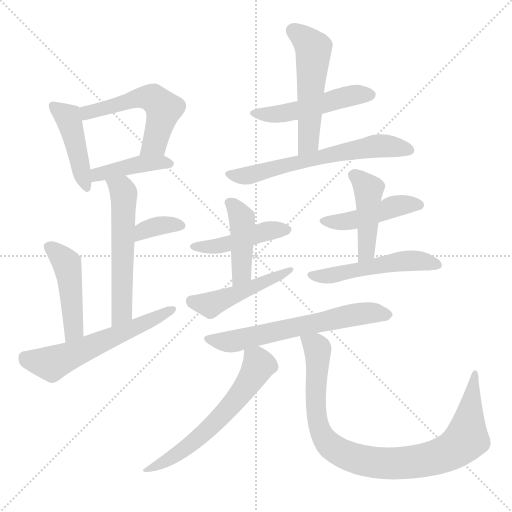
t = 0.00 s
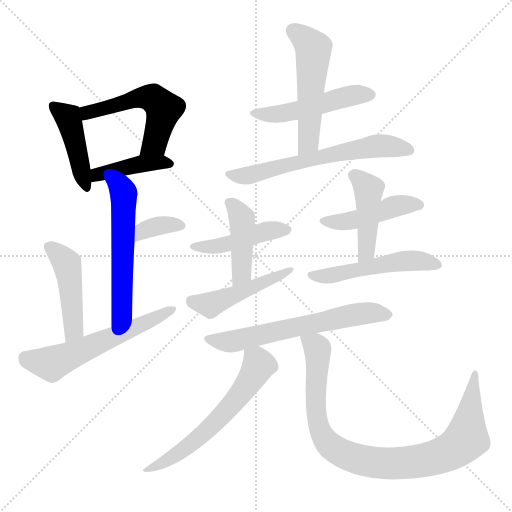
t = 2.55 s
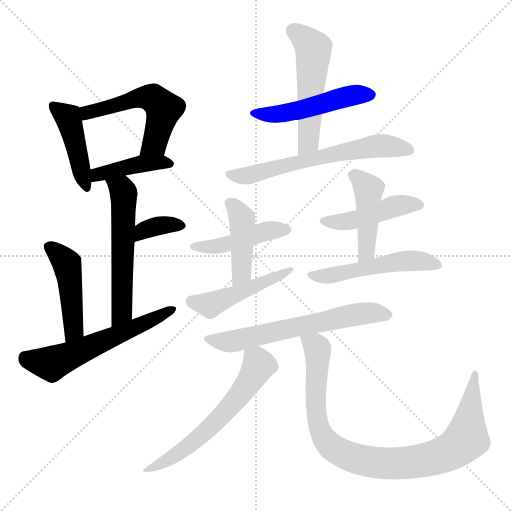
t = 5.10 s
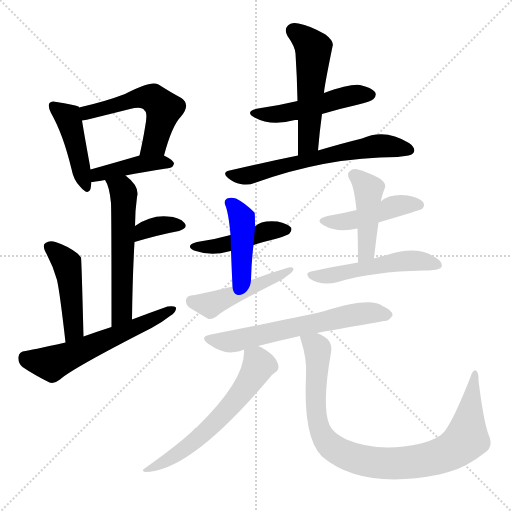
t = 7.65 s
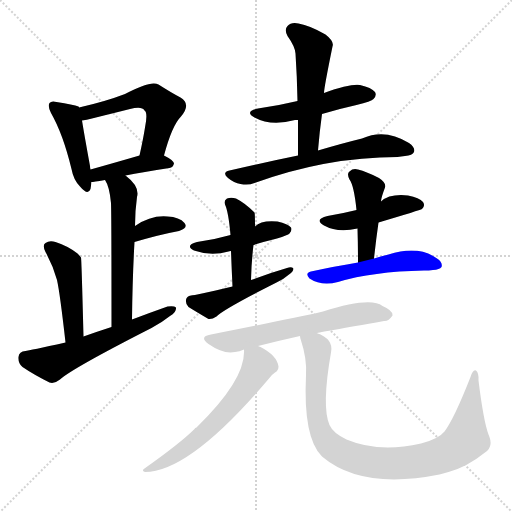
t = 10.19 s
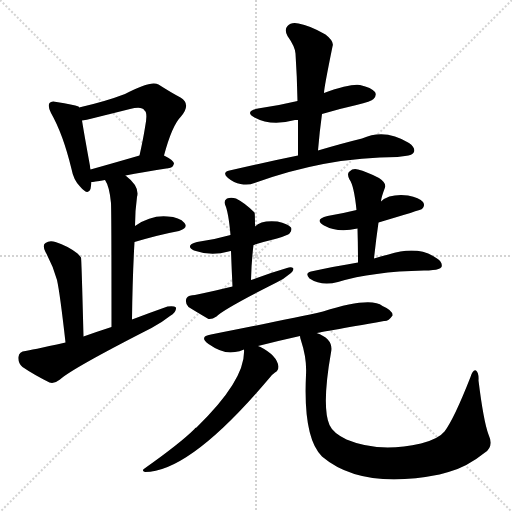
t = 12.74 s

The animated SVG that drew these frames (rendered in a browser with its animation timeline set to each time). Animation: 19 CSS @keyframes rules; one cycle of 12.74 s.

<svg version="1.1" viewBox="0 0 1024 1024" xmlns="http://www.w3.org/2000/svg">
  <g stroke="lightgray" stroke-dasharray="1,1" stroke-width="1" transform="scale(4, 4)">
    <line x1="0" y1="0" x2="256" y2="256"></line>
    <line x1="256" y1="0" x2="0" y2="256"></line>
    <line x1="128" y1="0" x2="128" y2="256"></line>
    <line x1="0" y1="128" x2="256" y2="128"></line>
  </g>
<g transform="scale(1, -1) translate(0, -900)">
   <style type="text/css">
    @keyframes keyframes0 {
      from {
       stroke: blue;
       stroke-dashoffset: 435;
       stroke-width: 128;
       }
       59% {
       animation-timing-function: step-end;
       stroke: blue;
       stroke-dashoffset: 0;
       stroke-width: 128;
       }
       to {
       stroke: black;
       stroke-width: 1024;
       }
       }
       #make-me-a-hanzi-animation-0 {
         animation: keyframes0 0.604004s both;
         animation-delay: 0.000000s;
         animation-timing-function: linear;
       }
    @keyframes keyframes1 {
      from {
       stroke: blue;
       stroke-dashoffset: 534;
       stroke-width: 128;
       }
       63% {
       animation-timing-function: step-end;
       stroke: blue;
       stroke-dashoffset: 0;
       stroke-width: 128;
       }
       to {
       stroke: black;
       stroke-width: 1024;
       }
       }
       #make-me-a-hanzi-animation-1 {
         animation: keyframes1 0.684570s both;
         animation-delay: 0.604004s;
         animation-timing-function: linear;
       }
    @keyframes keyframes2 {
      from {
       stroke: blue;
       stroke-dashoffset: 415;
       stroke-width: 128;
       }
       57% {
       animation-timing-function: step-end;
       stroke: blue;
       stroke-dashoffset: 0;
       stroke-width: 128;
       }
       to {
       stroke: black;
       stroke-width: 1024;
       }
       }
       #make-me-a-hanzi-animation-2 {
         animation: keyframes2 0.587728s both;
         animation-delay: 1.288574s;
         animation-timing-function: linear;
       }
    @keyframes keyframes3 {
      from {
       stroke: blue;
       stroke-dashoffset: 556;
       stroke-width: 128;
       }
       64% {
       animation-timing-function: step-end;
       stroke: blue;
       stroke-dashoffset: 0;
       stroke-width: 128;
       }
       to {
       stroke: black;
       stroke-width: 1024;
       }
       }
       #make-me-a-hanzi-animation-3 {
         animation: keyframes3 0.702474s both;
         animation-delay: 1.876302s;
         animation-timing-function: linear;
       }
    @keyframes keyframes4 {
      from {
       stroke: blue;
       stroke-dashoffset: 352;
       stroke-width: 128;
       }
       53% {
       animation-timing-function: step-end;
       stroke: blue;
       stroke-dashoffset: 0;
       stroke-width: 128;
       }
       to {
       stroke: black;
       stroke-width: 1024;
       }
       }
       #make-me-a-hanzi-animation-4 {
         animation: keyframes4 0.536458s both;
         animation-delay: 2.578776s;
         animation-timing-function: linear;
       }
    @keyframes keyframes5 {
      from {
       stroke: blue;
       stroke-dashoffset: 455;
       stroke-width: 128;
       }
       60% {
       animation-timing-function: step-end;
       stroke: blue;
       stroke-dashoffset: 0;
       stroke-width: 128;
       }
       to {
       stroke: black;
       stroke-width: 1024;
       }
       }
       #make-me-a-hanzi-animation-5 {
         animation: keyframes5 0.620280s both;
         animation-delay: 3.115234s;
         animation-timing-function: linear;
       }
    @keyframes keyframes6 {
      from {
       stroke: blue;
       stroke-dashoffset: 577;
       stroke-width: 128;
       }
       65% {
       animation-timing-function: step-end;
       stroke: blue;
       stroke-dashoffset: 0;
       stroke-width: 128;
       }
       to {
       stroke: black;
       stroke-width: 1024;
       }
       }
       #make-me-a-hanzi-animation-6 {
         animation: keyframes6 0.719564s both;
         animation-delay: 3.735514s;
         animation-timing-function: linear;
       }
    @keyframes keyframes7 {
      from {
       stroke: blue;
       stroke-dashoffset: 491;
       stroke-width: 128;
       }
       62% {
       animation-timing-function: step-end;
       stroke: blue;
       stroke-dashoffset: 0;
       stroke-width: 128;
       }
       to {
       stroke: black;
       stroke-width: 1024;
       }
       }
       #make-me-a-hanzi-animation-7 {
         animation: keyframes7 0.649577s both;
         animation-delay: 4.455078s;
         animation-timing-function: linear;
       }
    @keyframes keyframes8 {
      from {
       stroke: blue;
       stroke-dashoffset: 521;
       stroke-width: 128;
       }
       63% {
       animation-timing-function: step-end;
       stroke: blue;
       stroke-dashoffset: 0;
       stroke-width: 128;
       }
       to {
       stroke: black;
       stroke-width: 1024;
       }
       }
       #make-me-a-hanzi-animation-8 {
         animation: keyframes8 0.673991s both;
         animation-delay: 5.104655s;
         animation-timing-function: linear;
       }
    @keyframes keyframes9 {
      from {
       stroke: blue;
       stroke-dashoffset: 614;
       stroke-width: 128;
       }
       67% {
       animation-timing-function: step-end;
       stroke: blue;
       stroke-dashoffset: 0;
       stroke-width: 128;
       }
       to {
       stroke: black;
       stroke-width: 1024;
       }
       }
       #make-me-a-hanzi-animation-9 {
         animation: keyframes9 0.749674s both;
         animation-delay: 5.778646s;
         animation-timing-function: linear;
       }
    @keyframes keyframes10 {
      from {
       stroke: blue;
       stroke-dashoffset: 444;
       stroke-width: 128;
       }
       59% {
       animation-timing-function: step-end;
       stroke: blue;
       stroke-dashoffset: 0;
       stroke-width: 128;
       }
       to {
       stroke: black;
       stroke-width: 1024;
       }
       }
       #make-me-a-hanzi-animation-10 {
         animation: keyframes10 0.611328s both;
         animation-delay: 6.528320s;
         animation-timing-function: linear;
       }
    @keyframes keyframes11 {
      from {
       stroke: blue;
       stroke-dashoffset: 427;
       stroke-width: 128;
       }
       58% {
       animation-timing-function: step-end;
       stroke: blue;
       stroke-dashoffset: 0;
       stroke-width: 128;
       }
       to {
       stroke: black;
       stroke-width: 1024;
       }
       }
       #make-me-a-hanzi-animation-11 {
         animation: keyframes11 0.597493s both;
         animation-delay: 7.139648s;
         animation-timing-function: linear;
       }
    @keyframes keyframes12 {
      from {
       stroke: blue;
       stroke-dashoffset: 466;
       stroke-width: 128;
       }
       60% {
       animation-timing-function: step-end;
       stroke: blue;
       stroke-dashoffset: 0;
       stroke-width: 128;
       }
       to {
       stroke: black;
       stroke-width: 1024;
       }
       }
       #make-me-a-hanzi-animation-12 {
         animation: keyframes12 0.629232s both;
         animation-delay: 7.737142s;
         animation-timing-function: linear;
       }
    @keyframes keyframes13 {
      from {
       stroke: blue;
       stroke-dashoffset: 450;
       stroke-width: 128;
       }
       59% {
       animation-timing-function: step-end;
       stroke: blue;
       stroke-dashoffset: 0;
       stroke-width: 128;
       }
       to {
       stroke: black;
       stroke-width: 1024;
       }
       }
       #make-me-a-hanzi-animation-13 {
         animation: keyframes13 0.616211s both;
         animation-delay: 8.366374s;
         animation-timing-function: linear;
       }
    @keyframes keyframes14 {
      from {
       stroke: blue;
       stroke-dashoffset: 439;
       stroke-width: 128;
       }
       59% {
       animation-timing-function: step-end;
       stroke: blue;
       stroke-dashoffset: 0;
       stroke-width: 128;
       }
       to {
       stroke: black;
       stroke-width: 1024;
       }
       }
       #make-me-a-hanzi-animation-14 {
         animation: keyframes14 0.607259s both;
         animation-delay: 8.982585s;
         animation-timing-function: linear;
       }
    @keyframes keyframes15 {
      from {
       stroke: blue;
       stroke-dashoffset: 506;
       stroke-width: 128;
       }
       62% {
       animation-timing-function: step-end;
       stroke: blue;
       stroke-dashoffset: 0;
       stroke-width: 128;
       }
       to {
       stroke: black;
       stroke-width: 1024;
       }
       }
       #make-me-a-hanzi-animation-15 {
         animation: keyframes15 0.661784s both;
         animation-delay: 9.589844s;
         animation-timing-function: linear;
       }
    @keyframes keyframes16 {
      from {
       stroke: blue;
       stroke-dashoffset: 619;
       stroke-width: 128;
       }
       67% {
       animation-timing-function: step-end;
       stroke: blue;
       stroke-dashoffset: 0;
       stroke-width: 128;
       }
       to {
       stroke: black;
       stroke-width: 1024;
       }
       }
       #make-me-a-hanzi-animation-16 {
         animation: keyframes16 0.753743s both;
         animation-delay: 10.251628s;
         animation-timing-function: linear;
       }
    @keyframes keyframes17 {
      from {
       stroke: blue;
       stroke-dashoffset: 603;
       stroke-width: 128;
       }
       66% {
       animation-timing-function: step-end;
       stroke: blue;
       stroke-dashoffset: 0;
       stroke-width: 128;
       }
       to {
       stroke: black;
       stroke-width: 1024;
       }
       }
       #make-me-a-hanzi-animation-17 {
         animation: keyframes17 0.740723s both;
         animation-delay: 11.005371s;
         animation-timing-function: linear;
       }
    @keyframes keyframes18 {
      from {
       stroke: blue;
       stroke-dashoffset: 915;
       stroke-width: 128;
       }
       75% {
       animation-timing-function: step-end;
       stroke: blue;
       stroke-dashoffset: 0;
       stroke-width: 128;
       }
       to {
       stroke: black;
       stroke-width: 1024;
       }
       }
       #make-me-a-hanzi-animation-18 {
         animation: keyframes18 0.994629s both;
         animation-delay: 11.746094s;
         animation-timing-function: linear;
       }
</style>
<path d="M 158.0 685.0 Q 158.0 686.0 157.0 687.0 Q 147.0 691.0 113.0 696.0 Q 103.0 699.0 99.0 694.0 Q 95.0 688.0 102.0 674.0 Q 126.0 632.0 143.0 562.0 Q 147.0 540.0 160.0 527.0 Q 176.0 508.0 181.0 522.0 Q 182.0 528.0 183.0 536.0 L 181.0 561.0 Q 180.0 565.0 180.0 568.0 Q 168.0 634.0 164.0 659.0 L 158.0 685.0 Z" fill="lightgray"></path> 
<path d="M 328.0 589.0 Q 344.0 649.0 362.0 667.0 Q 383.0 692.0 361.0 705.0 Q 342.0 715.0 317.0 731.0 Q 302.0 740.0 250.0 712.0 Q 211.0 697.0 158.0 685.0 C 129.0 678.0 134.0 654.0 164.0 659.0 Q 173.0 660.0 184.0 663.0 Q 224.0 673.0 260.0 682.0 Q 284.0 688.0 289.0 679.0 Q 296.0 675.0 290.0 645.0 Q 286.0 620.0 279.0 589.0 C 273.0 560.0 320.0 560.0 328.0 589.0 Z" fill="lightgray"></path> 
<path d="M 251.0 549.0 Q 285.0 556.0 339.0 564.0 Q 346.0 565.0 348.0 573.0 Q 348.0 579.0 328.0 589.0 C 310.0 598.0 308.0 597.0 279.0 589.0 Q 224.0 573.0 181.0 561.0 C 152.0 553.0 153.0 533.0 183.0 536.0 Q 186.0 536.0 210.0 540.0 L 251.0 549.0 Z" fill="lightgray"></path> 
<path d="M 264.0 261.0 Q 265.0 346.0 269.0 416.0 L 270.0 448.0 Q 270.0 478.0 274.0 506.0 Q 280.0 527.0 251.0 549.0 C 228.0 568.0 196.0 567.0 210.0 540.0 Q 219.0 527.0 222.0 494.0 Q 223.0 469.0 223.0 246.0 C 223.0 216.0 264.0 231.0 264.0 261.0 Z" fill="lightgray"></path> 
<path d="M 269.0 416.0 Q 320.0 431.0 358.0 438.0 Q 377.0 444.0 369.0 454.0 Q 359.0 466.0 335.0 467.0 Q 302.0 470.0 270.0 448.0 C 245.0 431.0 240.0 408.0 269.0 416.0 Z" fill="lightgray"></path> 
<path d="M 167.0 227.0 Q 163.0 383.0 162.0 385.0 Q 159.0 389.0 155.0 393.0 Q 136.0 408.0 111.0 416.0 Q 99.0 420.0 91.0 414.0 Q 84.0 410.0 91.0 396.0 Q 106.0 369.0 114.0 340.0 Q 120.0 313.0 131.0 215.0 C 134.0 185.0 168.0 197.0 167.0 227.0 Z" fill="lightgray"></path> 
<path d="M 131.0 215.0 Q 58.0 199.0 51.0 198.0 Q 38.0 197.0 37.0 186.0 Q 36.0 173.0 45.0 166.0 Q 67.0 151.0 99.0 135.0 Q 109.0 132.0 120.0 141.0 Q 144.0 163.0 303.0 244.0 Q 325.0 256.0 340.0 268.0 Q 353.0 275.0 352.0 285.0 Q 348.0 289.0 335.0 287.0 Q 301.0 275.0 264.0 261.0 L 223.0 246.0 Q 195.0 237.0 167.0 227.0 L 131.0 215.0 Z" fill="lightgray"></path> 
<path d="M 644.0 672.0 Q 677.0 682.0 713.0 690.0 Q 743.0 697.0 747.0 702.0 Q 754.0 709.0 750.0 716.0 Q 743.0 725.0 720.0 730.0 Q 701.0 733.0 648.0 714.0 L 595.0 698.0 Q 558.0 689.0 516.0 683.0 Q 488.0 677.0 509.0 665.0 Q 542.0 647.0 590.0 660.0 Q 591.0 660.0 596.0 660.0 L 644.0 672.0 Z" fill="lightgray"></path> 
<path d="M 636.0 599.0 Q 639.0 636.0 644.0 672.0 L 648.0 714.0 Q 648.0 724.0 665.0 807.0 Q 669.0 817.0 651.0 831.0 Q 620.0 849.0 597.0 853.0 Q 582.0 856.0 575.0 848.0 Q 568.0 841.0 575.0 828.0 Q 590.0 807.0 591.0 793.0 Q 594.0 748.0 595.0 698.0 L 596.0 660.0 Q 596.0 627.0 596.0 589.0 C 596.0 559.0 633.0 569.0 636.0 599.0 Z" fill="lightgray"></path> 
<path d="M 596.0 589.0 Q 532.0 576.0 459.0 559.0 Q 443.0 555.0 456.0 544.0 Q 468.0 534.0 481.0 532.0 Q 497.0 529.0 509.0 534.0 Q 653.0 586.0 795.0 586.0 Q 802.0 587.0 810.0 588.0 Q 825.0 589.0 828.0 596.0 Q 831.0 605.0 818.0 614.0 Q 770.0 644.0 724.0 623.0 Q 687.0 614.0 636.0 599.0 L 596.0 589.0 Z" fill="lightgray"></path> 
<path d="M 507.0 410.0 Q 529.0 417.0 554.0 423.0 Q 576.0 430.0 579.0 433.0 Q 585.0 440.0 582.0 445.0 Q 576.0 452.0 555.0 457.0 Q 522.0 460.0 510.0 447.0 L 461.0 430.0 Q 430.0 421.0 394.0 416.0 Q 369.0 409.0 388.0 399.0 Q 422.0 387.0 457.0 397.0 Q 458.0 398.0 462.0 398.0 L 507.0 410.0 Z" fill="lightgray"></path> 
<path d="M 502.0 340.0 Q 503.0 379.0 507.0 410.0 L 510.0 447.0 Q 510.0 474.0 509.0 475.0 Q 490.0 494.0 472.0 503.0 Q 462.0 506.0 454.0 503.0 Q 447.0 499.0 450.0 491.0 Q 457.0 476.0 461.0 430.0 L 462.0 398.0 Q 463.0 370.0 465.0 327.0 C 466.0 297.0 501.0 310.0 502.0 340.0 Z" fill="lightgray"></path> 
<path d="M 465.0 327.0 Q 389.0 309.0 382.0 309.0 Q 373.0 308.0 372.0 300.0 Q 371.0 291.0 377.0 286.0 Q 393.0 276.0 417.0 262.0 Q 424.0 261.0 433.0 267.0 Q 448.0 282.0 553.0 335.0 Q 568.0 342.0 578.0 351.0 Q 587.0 357.0 587.0 363.0 Q 583.0 367.0 574.0 364.0 Q 540.0 354.0 502.0 340.0 L 465.0 327.0 Z" fill="lightgray"></path> 
<path d="M 757.0 455.0 Q 841.0 480.0 844.0 482.0 Q 851.0 489.0 846.0 496.0 Q 839.0 505.0 816.0 509.0 Q 779.0 513.0 762.0 497.0 L 713.0 480.0 Q 685.0 473.0 655.0 468.0 Q 627.0 461.0 648.0 449.0 Q 675.0 434.0 715.0 443.0 L 757.0 455.0 Z" fill="lightgray"></path> 
<path d="M 748.0 383.0 Q 752.0 420.0 757.0 455.0 L 762.0 497.0 Q 762.0 504.0 770.0 525.0 Q 773.0 534.0 758.0 544.0 Q 733.0 557.0 716.0 561.0 Q 706.0 564.0 699.0 557.0 Q 693.0 553.0 699.0 541.0 Q 708.0 529.0 713.0 480.0 L 715.0 443.0 Q 716.0 412.0 716.0 375.0 C 716.0 345.0 745.0 353.0 748.0 383.0 Z" fill="lightgray"></path> 
<path d="M 716.0 375.0 Q 673.0 368.0 622.0 357.0 Q 609.0 354.0 619.0 343.0 Q 643.0 327.0 676.0 336.0 Q 745.0 357.0 848.0 359.0 Q 858.0 359.0 866.0 360.0 Q 879.0 361.0 883.0 366.0 Q 886.0 375.0 874.0 383.0 Q 837.0 410.0 777.0 391.0 Q 764.0 388.0 748.0 383.0 L 716.0 375.0 Z" fill="lightgray"></path> 
<path d="M 633.0 234.0 Q 639.0 235.0 768.0 258.0 Q 777.0 257.0 785.0 269.0 Q 786.0 279.0 765.0 288.0 Q 741.0 307.0 646.0 277.0 Q 580.0 262.0 422.0 231.0 Q 397.0 227.0 417.0 212.0 Q 447.0 191.0 470.0 196.0 Q 479.0 197.0 488.0 201.0 L 516.0 208.0 Q 555.0 218.0 600.0 228.0 L 633.0 234.0 Z" fill="lightgray"></path> 
<path d="M 488.0 201.0 Q 492.0 141.0 393.0 45.0 Q 390.0 45.0 389.0 42.0 Q 361.0 14.0 289.0 -37.0 Q 282.0 -41.0 290.0 -44.0 Q 380.0 -44.0 538.0 143.0 Q 545.0 152.0 550.0 155.0 Q 557.0 159.0 557.0 167.0 Q 554.0 189.0 521.0 206.0 Q 518.0 207.0 516.0 208.0 C 489.0 221.0 488.0 221.0 488.0 201.0 Z" fill="lightgray"></path> 
<path d="M 600.0 228.0 Q 600.0 225.0 602.0 219.0 Q 614.0 183.0 612.0 150.0 Q 606.0 24.0 644.0 -13.0 Q 723.0 -80.0 879.0 -49.0 Q 888.0 -46.0 897.0 -44.0 Q 934.0 -34.0 970.0 -5.0 Q 988.0 7.0 977.0 31.0 Q 967.0 58.0 957.0 139.0 Q 958.0 154.0 952.0 159.0 Q 946.0 162.0 941.0 146.0 Q 908.0 62.0 889.0 37.0 Q 877.0 22.0 842.0 13.0 Q 757.0 -6.0 693.0 21.0 Q 666.0 34.0 659.0 50.0 Q 643.0 87.0 662.0 195.0 Q 668.0 222.0 633.0 234.0 C 606.0 248.0 593.0 254.0 600.0 228.0 Z" fill="lightgray"></path> 
      <clipPath id="make-me-a-hanzi-clip-0">
      <path d="M 158.0 685.0 Q 158.0 686.0 157.0 687.0 Q 147.0 691.0 113.0 696.0 Q 103.0 699.0 99.0 694.0 Q 95.0 688.0 102.0 674.0 Q 126.0 632.0 143.0 562.0 Q 147.0 540.0 160.0 527.0 Q 176.0 508.0 181.0 522.0 Q 182.0 528.0 183.0 536.0 L 181.0 561.0 Q 180.0 565.0 180.0 568.0 Q 168.0 634.0 164.0 659.0 L 158.0 685.0 Z" fill="lightgray"></path>
      </clipPath>
      <path clip-path="url(#make-me-a-hanzi-clip-0)" d="M 107.0 689.0 L 138.0 660.0 L 171.0 527.0 " fill="none" id="make-me-a-hanzi-animation-0" stroke-dasharray="307 614" stroke-linecap="round"></path>

      <clipPath id="make-me-a-hanzi-clip-1">
      <path d="M 328.0 589.0 Q 344.0 649.0 362.0 667.0 Q 383.0 692.0 361.0 705.0 Q 342.0 715.0 317.0 731.0 Q 302.0 740.0 250.0 712.0 Q 211.0 697.0 158.0 685.0 C 129.0 678.0 134.0 654.0 164.0 659.0 Q 173.0 660.0 184.0 663.0 Q 224.0 673.0 260.0 682.0 Q 284.0 688.0 289.0 679.0 Q 296.0 675.0 290.0 645.0 Q 286.0 620.0 279.0 589.0 C 273.0 560.0 320.0 560.0 328.0 589.0 Z" fill="lightgray"></path>
      </clipPath>
      <path clip-path="url(#make-me-a-hanzi-clip-1)" d="M 168.0 667.0 L 176.0 675.0 L 285.0 706.0 L 308.0 703.0 L 328.0 682.0 L 309.0 613.0 L 285.0 596.0 " fill="none" id="make-me-a-hanzi-animation-1" stroke-dasharray="406 812" stroke-linecap="round"></path>

      <clipPath id="make-me-a-hanzi-clip-2">
      <path d="M 251.0 549.0 Q 285.0 556.0 339.0 564.0 Q 346.0 565.0 348.0 573.0 Q 348.0 579.0 328.0 589.0 C 310.0 598.0 308.0 597.0 279.0 589.0 Q 224.0 573.0 181.0 561.0 C 152.0 553.0 153.0 533.0 183.0 536.0 Q 186.0 536.0 210.0 540.0 L 251.0 549.0 Z" fill="lightgray"></path>
      </clipPath>
      <path clip-path="url(#make-me-a-hanzi-clip-2)" d="M 186.0 543.0 L 204.0 554.0 L 276.0 572.0 L 340.0 572.0 " fill="none" id="make-me-a-hanzi-animation-2" stroke-dasharray="287 574" stroke-linecap="round"></path>

      <clipPath id="make-me-a-hanzi-clip-3">
      <path d="M 264.0 261.0 Q 265.0 346.0 269.0 416.0 L 270.0 448.0 Q 270.0 478.0 274.0 506.0 Q 280.0 527.0 251.0 549.0 C 228.0 568.0 196.0 567.0 210.0 540.0 Q 219.0 527.0 222.0 494.0 Q 223.0 469.0 223.0 246.0 C 223.0 216.0 264.0 231.0 264.0 261.0 Z" fill="lightgray"></path>
      </clipPath>
      <path clip-path="url(#make-me-a-hanzi-clip-3)" d="M 218.0 537.0 L 244.0 521.0 L 248.0 502.0 L 244.0 276.0 L 226.0 260.0 " fill="none" id="make-me-a-hanzi-animation-3" stroke-dasharray="428 856" stroke-linecap="round"></path>

      <clipPath id="make-me-a-hanzi-clip-4">
      <path d="M 269.0 416.0 Q 320.0 431.0 358.0 438.0 Q 377.0 444.0 369.0 454.0 Q 359.0 466.0 335.0 467.0 Q 302.0 470.0 270.0 448.0 C 245.0 431.0 240.0 408.0 269.0 416.0 Z" fill="lightgray"></path>
      </clipPath>
      <path clip-path="url(#make-me-a-hanzi-clip-4)" d="M 277.0 421.0 L 280.0 432.0 L 296.0 443.0 L 340.0 451.0 L 360.0 448.0 " fill="none" id="make-me-a-hanzi-animation-4" stroke-dasharray="224 448" stroke-linecap="round"></path>

      <clipPath id="make-me-a-hanzi-clip-5">
      <path d="M 167.0 227.0 Q 163.0 383.0 162.0 385.0 Q 159.0 389.0 155.0 393.0 Q 136.0 408.0 111.0 416.0 Q 99.0 420.0 91.0 414.0 Q 84.0 410.0 91.0 396.0 Q 106.0 369.0 114.0 340.0 Q 120.0 313.0 131.0 215.0 C 134.0 185.0 168.0 197.0 167.0 227.0 Z" fill="lightgray"></path>
      </clipPath>
      <path clip-path="url(#make-me-a-hanzi-clip-5)" d="M 100.0 405.0 L 127.0 381.0 L 136.0 363.0 L 149.0 244.0 L 134.0 227.0 " fill="none" id="make-me-a-hanzi-animation-5" stroke-dasharray="327 654" stroke-linecap="round"></path>

      <clipPath id="make-me-a-hanzi-clip-6">
      <path d="M 131.0 215.0 Q 58.0 199.0 51.0 198.0 Q 38.0 197.0 37.0 186.0 Q 36.0 173.0 45.0 166.0 Q 67.0 151.0 99.0 135.0 Q 109.0 132.0 120.0 141.0 Q 144.0 163.0 303.0 244.0 Q 325.0 256.0 340.0 268.0 Q 353.0 275.0 352.0 285.0 Q 348.0 289.0 335.0 287.0 Q 301.0 275.0 264.0 261.0 L 223.0 246.0 Q 195.0 237.0 167.0 227.0 L 131.0 215.0 Z" fill="lightgray"></path>
      </clipPath>
      <path clip-path="url(#make-me-a-hanzi-clip-6)" d="M 50.0 185.0 L 103.0 173.0 L 347.0 281.0 " fill="none" id="make-me-a-hanzi-animation-6" stroke-dasharray="449 898" stroke-linecap="round"></path>

      <clipPath id="make-me-a-hanzi-clip-7">
      <path d="M 644.0 672.0 Q 677.0 682.0 713.0 690.0 Q 743.0 697.0 747.0 702.0 Q 754.0 709.0 750.0 716.0 Q 743.0 725.0 720.0 730.0 Q 701.0 733.0 648.0 714.0 L 595.0 698.0 Q 558.0 689.0 516.0 683.0 Q 488.0 677.0 509.0 665.0 Q 542.0 647.0 590.0 660.0 Q 591.0 660.0 596.0 660.0 L 644.0 672.0 Z" fill="lightgray"></path>
      </clipPath>
      <path clip-path="url(#make-me-a-hanzi-clip-7)" d="M 510.0 675.0 L 578.0 675.0 L 696.0 708.0 L 740.0 711.0 " fill="none" id="make-me-a-hanzi-animation-7" stroke-dasharray="363 726" stroke-linecap="round"></path>

      <clipPath id="make-me-a-hanzi-clip-8">
      <path d="M 636.0 599.0 Q 639.0 636.0 644.0 672.0 L 648.0 714.0 Q 648.0 724.0 665.0 807.0 Q 669.0 817.0 651.0 831.0 Q 620.0 849.0 597.0 853.0 Q 582.0 856.0 575.0 848.0 Q 568.0 841.0 575.0 828.0 Q 590.0 807.0 591.0 793.0 Q 594.0 748.0 595.0 698.0 L 596.0 660.0 Q 596.0 627.0 596.0 589.0 C 596.0 559.0 633.0 569.0 636.0 599.0 Z" fill="lightgray"></path>
      </clipPath>
      <path clip-path="url(#make-me-a-hanzi-clip-8)" d="M 587.0 838.0 L 628.0 801.0 L 617.0 616.0 L 601.0 597.0 " fill="none" id="make-me-a-hanzi-animation-8" stroke-dasharray="393 786" stroke-linecap="round"></path>

      <clipPath id="make-me-a-hanzi-clip-9">
      <path d="M 596.0 589.0 Q 532.0 576.0 459.0 559.0 Q 443.0 555.0 456.0 544.0 Q 468.0 534.0 481.0 532.0 Q 497.0 529.0 509.0 534.0 Q 653.0 586.0 795.0 586.0 Q 802.0 587.0 810.0 588.0 Q 825.0 589.0 828.0 596.0 Q 831.0 605.0 818.0 614.0 Q 770.0 644.0 724.0 623.0 Q 687.0 614.0 636.0 599.0 L 596.0 589.0 Z" fill="lightgray"></path>
      </clipPath>
      <path clip-path="url(#make-me-a-hanzi-clip-9)" d="M 468.0 549.0 L 499.0 549.0 L 648.0 588.0 L 751.0 608.0 L 819.0 600.0 " fill="none" id="make-me-a-hanzi-animation-9" stroke-dasharray="486 972" stroke-linecap="round"></path>

      <clipPath id="make-me-a-hanzi-clip-10">
      <path d="M 507.0 410.0 Q 529.0 417.0 554.0 423.0 Q 576.0 430.0 579.0 433.0 Q 585.0 440.0 582.0 445.0 Q 576.0 452.0 555.0 457.0 Q 522.0 460.0 510.0 447.0 L 461.0 430.0 Q 430.0 421.0 394.0 416.0 Q 369.0 409.0 388.0 399.0 Q 422.0 387.0 457.0 397.0 Q 458.0 398.0 462.0 398.0 L 507.0 410.0 Z" fill="lightgray"></path>
      </clipPath>
      <path clip-path="url(#make-me-a-hanzi-clip-10)" d="M 389.0 408.0 L 423.0 406.0 L 466.0 414.0 L 531.0 437.0 L 572.0 441.0 " fill="none" id="make-me-a-hanzi-animation-10" stroke-dasharray="316 632" stroke-linecap="round"></path>

      <clipPath id="make-me-a-hanzi-clip-11">
      <path d="M 502.0 340.0 Q 503.0 379.0 507.0 410.0 L 510.0 447.0 Q 510.0 474.0 509.0 475.0 Q 490.0 494.0 472.0 503.0 Q 462.0 506.0 454.0 503.0 Q 447.0 499.0 450.0 491.0 Q 457.0 476.0 461.0 430.0 L 462.0 398.0 Q 463.0 370.0 465.0 327.0 C 466.0 297.0 501.0 310.0 502.0 340.0 Z" fill="lightgray"></path>
      </clipPath>
      <path clip-path="url(#make-me-a-hanzi-clip-11)" d="M 460.0 494.0 L 478.0 475.0 L 485.0 457.0 L 484.0 364.0 L 469.0 335.0 " fill="none" id="make-me-a-hanzi-animation-11" stroke-dasharray="299 598" stroke-linecap="round"></path>

      <clipPath id="make-me-a-hanzi-clip-12">
      <path d="M 465.0 327.0 Q 389.0 309.0 382.0 309.0 Q 373.0 308.0 372.0 300.0 Q 371.0 291.0 377.0 286.0 Q 393.0 276.0 417.0 262.0 Q 424.0 261.0 433.0 267.0 Q 448.0 282.0 553.0 335.0 Q 568.0 342.0 578.0 351.0 Q 587.0 357.0 587.0 363.0 Q 583.0 367.0 574.0 364.0 Q 540.0 354.0 502.0 340.0 L 465.0 327.0 Z" fill="lightgray"></path>
      </clipPath>
      <path clip-path="url(#make-me-a-hanzi-clip-12)" d="M 384.0 296.0 L 427.0 293.0 L 580.0 359.0 " fill="none" id="make-me-a-hanzi-animation-12" stroke-dasharray="338 676" stroke-linecap="round"></path>

      <clipPath id="make-me-a-hanzi-clip-13">
      <path d="M 757.0 455.0 Q 841.0 480.0 844.0 482.0 Q 851.0 489.0 846.0 496.0 Q 839.0 505.0 816.0 509.0 Q 779.0 513.0 762.0 497.0 L 713.0 480.0 Q 685.0 473.0 655.0 468.0 Q 627.0 461.0 648.0 449.0 Q 675.0 434.0 715.0 443.0 L 757.0 455.0 Z" fill="lightgray"></path>
      </clipPath>
      <path clip-path="url(#make-me-a-hanzi-clip-13)" d="M 650.0 459.0 L 704.0 459.0 L 794.0 488.0 L 839.0 490.0 " fill="none" id="make-me-a-hanzi-animation-13" stroke-dasharray="322 644" stroke-linecap="round"></path>

      <clipPath id="make-me-a-hanzi-clip-14">
      <path d="M 748.0 383.0 Q 752.0 420.0 757.0 455.0 L 762.0 497.0 Q 762.0 504.0 770.0 525.0 Q 773.0 534.0 758.0 544.0 Q 733.0 557.0 716.0 561.0 Q 706.0 564.0 699.0 557.0 Q 693.0 553.0 699.0 541.0 Q 708.0 529.0 713.0 480.0 L 715.0 443.0 Q 716.0 412.0 716.0 375.0 C 716.0 345.0 745.0 353.0 748.0 383.0 Z" fill="lightgray"></path>
      </clipPath>
      <path clip-path="url(#make-me-a-hanzi-clip-14)" d="M 708.0 549.0 L 737.0 522.0 L 734.0 407.0 L 720.0 382.0 " fill="none" id="make-me-a-hanzi-animation-14" stroke-dasharray="311 622" stroke-linecap="round"></path>

      <clipPath id="make-me-a-hanzi-clip-15">
      <path d="M 716.0 375.0 Q 673.0 368.0 622.0 357.0 Q 609.0 354.0 619.0 343.0 Q 643.0 327.0 676.0 336.0 Q 745.0 357.0 848.0 359.0 Q 858.0 359.0 866.0 360.0 Q 879.0 361.0 883.0 366.0 Q 886.0 375.0 874.0 383.0 Q 837.0 410.0 777.0 391.0 Q 764.0 388.0 748.0 383.0 L 716.0 375.0 Z" fill="lightgray"></path>
      </clipPath>
      <path clip-path="url(#make-me-a-hanzi-clip-15)" d="M 630.0 348.0 L 678.0 352.0 L 790.0 376.0 L 830.0 379.0 L 876.0 370.0 " fill="none" id="make-me-a-hanzi-animation-15" stroke-dasharray="378 756" stroke-linecap="round"></path>

      <clipPath id="make-me-a-hanzi-clip-16">
      <path d="M 633.0 234.0 Q 639.0 235.0 768.0 258.0 Q 777.0 257.0 785.0 269.0 Q 786.0 279.0 765.0 288.0 Q 741.0 307.0 646.0 277.0 Q 580.0 262.0 422.0 231.0 Q 397.0 227.0 417.0 212.0 Q 447.0 191.0 470.0 196.0 Q 479.0 197.0 488.0 201.0 L 516.0 208.0 Q 555.0 218.0 600.0 228.0 L 633.0 234.0 Z" fill="lightgray"></path>
      </clipPath>
      <path clip-path="url(#make-me-a-hanzi-clip-16)" d="M 418.0 222.0 L 470.0 218.0 L 718.0 272.0 L 775.0 270.0 " fill="none" id="make-me-a-hanzi-animation-16" stroke-dasharray="491 982" stroke-linecap="round"></path>

      <clipPath id="make-me-a-hanzi-clip-17">
      <path d="M 488.0 201.0 Q 492.0 141.0 393.0 45.0 Q 390.0 45.0 389.0 42.0 Q 361.0 14.0 289.0 -37.0 Q 282.0 -41.0 290.0 -44.0 Q 380.0 -44.0 538.0 143.0 Q 545.0 152.0 550.0 155.0 Q 557.0 159.0 557.0 167.0 Q 554.0 189.0 521.0 206.0 Q 518.0 207.0 516.0 208.0 C 489.0 221.0 488.0 221.0 488.0 201.0 Z" fill="lightgray"></path>
      </clipPath>
      <path clip-path="url(#make-me-a-hanzi-clip-17)" d="M 497.0 196.0 L 518.0 170.0 L 470.0 98.0 L 381.0 11.0 L 330.0 -24.0 L 299.0 -33.0 L 294.0 -40.0 " fill="none" id="make-me-a-hanzi-animation-17" stroke-dasharray="475 950" stroke-linecap="round"></path>

      <clipPath id="make-me-a-hanzi-clip-18">
      <path d="M 600.0 228.0 Q 600.0 225.0 602.0 219.0 Q 614.0 183.0 612.0 150.0 Q 606.0 24.0 644.0 -13.0 Q 723.0 -80.0 879.0 -49.0 Q 888.0 -46.0 897.0 -44.0 Q 934.0 -34.0 970.0 -5.0 Q 988.0 7.0 977.0 31.0 Q 967.0 58.0 957.0 139.0 Q 958.0 154.0 952.0 159.0 Q 946.0 162.0 941.0 146.0 Q 908.0 62.0 889.0 37.0 Q 877.0 22.0 842.0 13.0 Q 757.0 -6.0 693.0 21.0 Q 666.0 34.0 659.0 50.0 Q 643.0 87.0 662.0 195.0 Q 668.0 222.0 633.0 234.0 C 606.0 248.0 593.0 254.0 600.0 228.0 Z" fill="lightgray"></path>
      </clipPath>
      <path clip-path="url(#make-me-a-hanzi-clip-18)" d="M 606.0 225.0 L 635.0 202.0 L 631.0 98.0 L 641.0 38.0 L 666.0 4.0 L 721.0 -20.0 L 761.0 -27.0 L 826.0 -24.0 L 873.0 -14.0 L 919.0 9.0 L 935.0 35.0 L 951.0 153.0 " fill="none" id="make-me-a-hanzi-animation-18" stroke-dasharray="787 1574" stroke-linecap="round"></path>

</g>
</svg>
